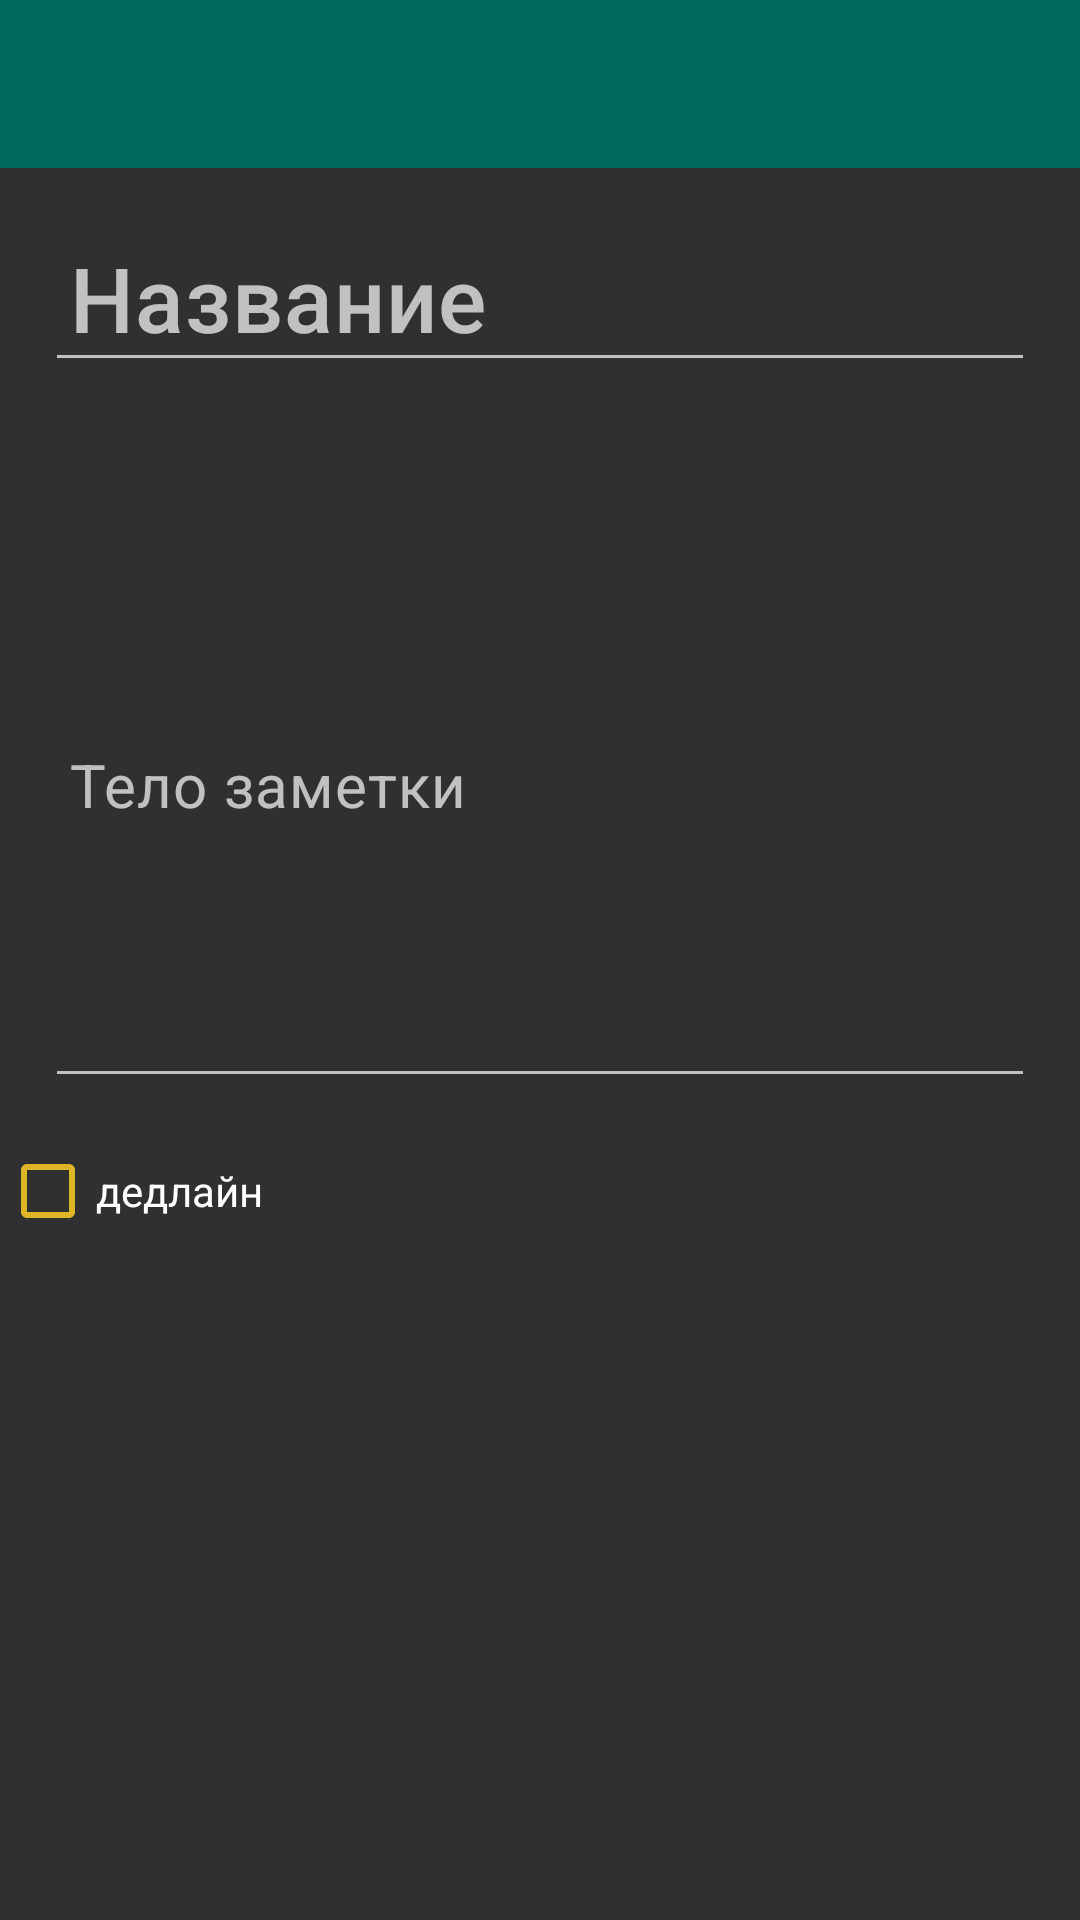

Produce the Android XML layout that renders to this screen, including the resource entries it uses.
<!-- AndroidManifest.xml: application theme AppTheme -->
<!-- res/layout/activity_note.xml -->
<?xml version="1.0" encoding="utf-8"?>
<ScrollView xmlns:android="http://schemas.android.com/apk/res/android"
    xmlns:app="http://schemas.android.com/apk/res-auto"
    xmlns:tools="http://schemas.android.com/tools"
    android:layout_width="match_parent"
    android:layout_height="match_parent"
    tools:context=".ActivityNote"
    android:focusable="true"
    android:focusableInTouchMode="true">

    <LinearLayout
        android:layout_width="match_parent"
        android:layout_height="wrap_content"
        android:orientation="vertical">

        <androidx.appcompat.widget.Toolbar
            android:id="@+id/toolbar"
            style="@style/Toolbar"
            app:layout_constraintEnd_toEndOf="parent"
            app:layout_constraintStart_toStartOf="parent"
            app:layout_constraintTop_toTopOf="parent"
            app:navigationIcon="@drawable/arrow_back"
            />

        <TextView
            android:id="@+id/tv_message"
            android:layout_width="match_parent"
            android:layout_height="wrap_content"
            android:layout_margin="@dimen/spacing_lg"
            android:visibility="gone"
            app:layout_constraintEnd_toEndOf="parent"
            app:layout_constraintStart_toStartOf="parent"
            app:layout_constraintTop_toBottomOf="@+id/toolbar" />

        <EditText
            android:id="@+id/input_title"
            style="@style/TextAppearance.MaterialComponents.Headline6"
            android:layout_width="match_parent"
            android:layout_height="wrap_content"
            android:layout_margin="15dp"
            android:hint="@string/note_title"
            android:lines="1"
            android:padding="8dp"
            android:inputType="textPersonName"
            android:textSize="30sp"
            android:importantForAutofill="no" />

        <EditText
            android:id="@+id/input_subtitle"
            style="@style/TextAppearance.MaterialComponents.Body2"
            android:layout_width="match_parent"
            android:layout_height="wrap_content"
            android:layout_margin="15dp"
            android:hint="@string/note_description"
            android:inputType="textMultiLine"
            android:lines="8"
            android:padding="8dp"
            android:textSize="20sp"
            android:importantForAutofill="no" />

        <CheckBox
            android:id="@+id/chb_deadline"
            android:layout_width="match_parent"
            android:layout_height="wrap_content"
            android:text="@string/deadline"
            android:buttonTint="#DDB525"
            />


        <LinearLayout
            android:id="@+id/ll_deadline_box"
            android:layout_width="match_parent"
            android:layout_height="wrap_content"
            android:visibility="gone"
            android:orientation="horizontal">

            <EditText
                android:id="@+id/deadlinedate"
                android:layout_width="0dp"
                android:layout_height="wrap_content"
                android:layout_weight="1"
                android:ems="10"
                android:hint="@string/day_deadline"
                android:inputType="date"
                android:importantForAutofill="no" />

            <ImageButton
                android:id="@+id/btn_caledar"
                style="@android:style/Widget.Material.Light.ImageButton"
                android:layout_width="wrap_content"
                android:layout_height="wrap_content"
                android:onClick="onAddDateDeadlineClick"
                app:srcCompat="@drawable/ic_event_black_24dp"
                android:contentDescription="@string/todo" />
        </LinearLayout>
    </LinearLayout>
</ScrollView>
<!-- resources referenced by this layout -->
<resources>
  <dimen name="spacing_lg">16dp</dimen>
  <string name="day_deadline">День дедлайна</string>
  <string name="deadline">10.09.2019</string>
  <string name="note_description">Тело заметки</string>
  <string name="note_title">Название</string>
  <string name="todo" />
  <style name="Toolbar">
          <item name="android:layout_width">match_parent</item>
          <item name="android:layout_height">?attr/actionBarSize</item>
          <item name="theme">@style/ThemeOverlay.AppCompat.Dark.ActionBar</item>
          <item name="android:background">@color/colorPrimary</item>
  
  
      </style>
  <style name="AppTheme" parent="Theme.AppCompat.NoActionBar">
          
          <item name="colorPrimary">@color/colorPrimary</item>
          <item name="colorPrimaryDark">@color/colorPrimaryDark</item>
          <item name="colorAccent">@color/colorAccent</item>
  
  
      </style>
  <color name="colorPrimary">#00695C</color>
  <color name="colorPrimaryDark">#004D40</color>
  <color name="colorAccent">#00897B</color>
</resources>
